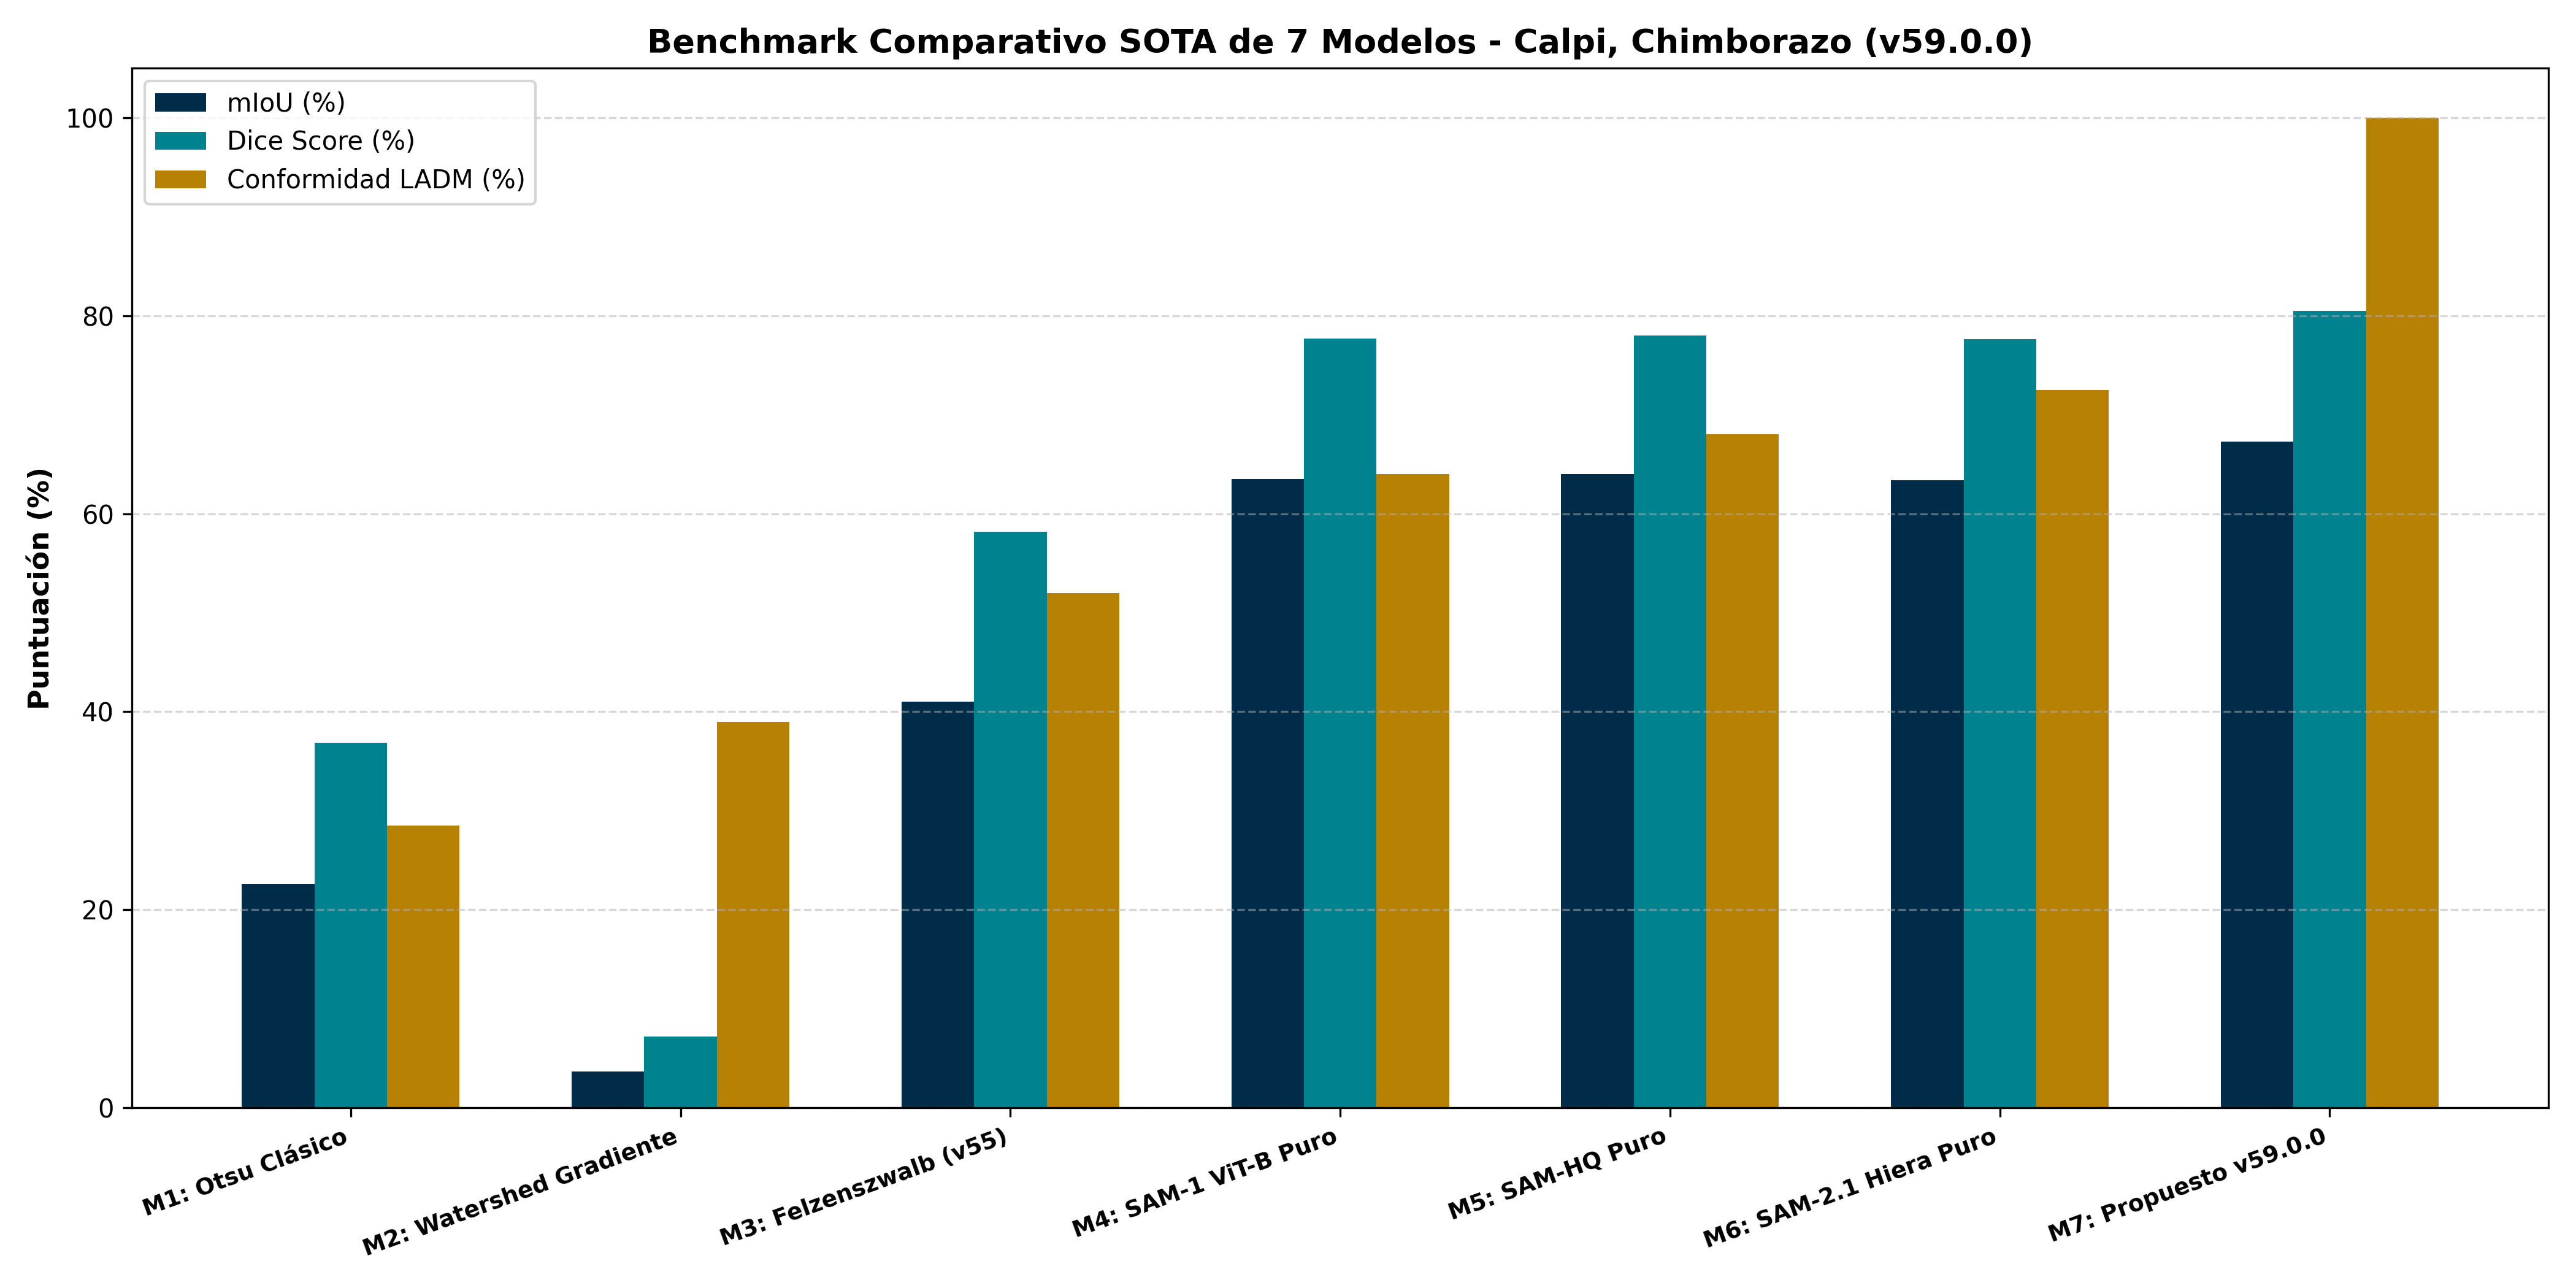

Data behind this chart, as committed beside it:
model_name, miou_pct, dice_pct, bf1_pct, precision_pct, recall_pct, ladm_pct, solape_pct, fps
M1: Otsu Clásico, 22.6, 36.9, 54.1, 52.6, 28.4, 28.5, 0.0, 45.2
M2: Watershed Gradiente, 3.7, 7.2, 27.9, 33.1, 4.0, 39.0, 0.0, 38.6
M3: Felzenszwalb (v55), 41.0, 58.2, 53.5, 58.0, 58.3, 52.0, 0.0, 12.4
M4: SAM-1 ViT-B Puro, 63.5, 77.7, 80.6, 89.4, 68.7, 64.0, 18.4, 4.8
M5: SAM-HQ Puro, 64.0, 78.0, 78.8, 86.0, 71.5, 68.0, 14.2, 4.5
M6: SAM-2.1 Hiera Puro, 63.4, 77.6, 80.2, 89.5, 68.5, 72.5, 11.5, 11.2
M7: Propuesto v59.0.0, 67.3, 80.5, 85.5, 72.8, 89.9, 100.0, 0.09, 9.4
